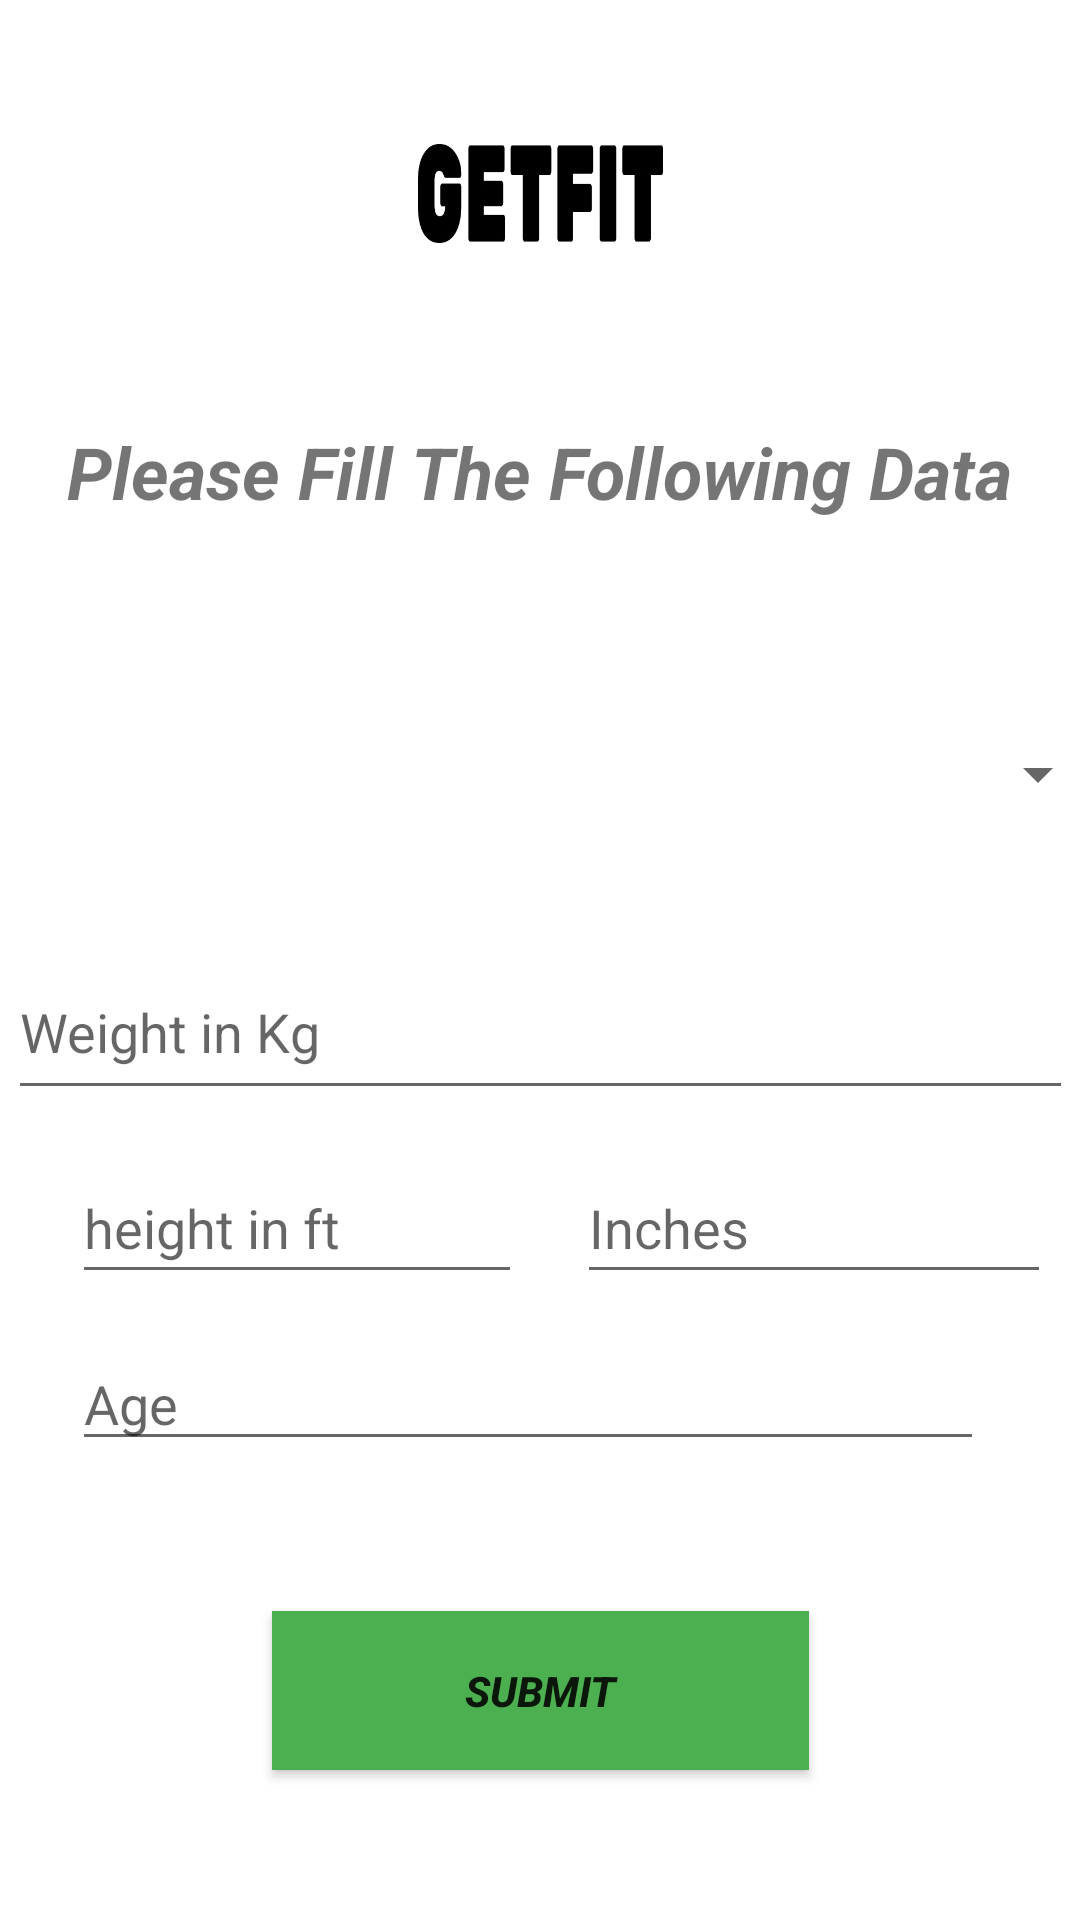

Here is an Android app screen rendered from its layout file. Give the layout XML and the strings, colors and styles it references.
<!-- AndroidManifest.xml: application theme Theme.Design.Light.NoActionBar -->
<!-- res/layout/activity_formactivity.xml -->
<?xml version="1.0" encoding="utf-8"?>
<androidx.constraintlayout.widget.ConstraintLayout xmlns:android="http://schemas.android.com/apk/res/android"
    xmlns:app="http://schemas.android.com/apk/res-auto"
    xmlns:tools="http://schemas.android.com/tools"
    android:layout_width="match_parent"
    android:layout_height="match_parent"
    android:background="#FFFFFF"
    tools:context=".formactivity">

    <ImageView
        android:id="@+id/imageView"
        android:layout_width="288dp"
        android:layout_height="283dp"
        android:layout_marginEnd="256dp"
        android:layout_marginRight="256dp"
        app:layout_constraintEnd_toEndOf="parent"
        app:layout_constraintTop_toTopOf="parent"
        app:srcCompat="@drawable/design" />

    <ImageView
        android:id="@+id/imageView2"
        android:layout_width="101dp"
        android:layout_height="33dp"
        android:layout_marginTop="48dp"
        app:layout_constraintEnd_toEndOf="parent"
        app:layout_constraintStart_toStartOf="parent"
        app:layout_constraintTop_toTopOf="parent"
        app:srcCompat="@drawable/getfit" />

    <EditText
        android:id="@+id/weight"
        android:layout_width="355dp"
        android:layout_height="55dp"
        android:layout_marginStart="40dp"
        android:layout_marginLeft="40dp"
        android:layout_marginTop="32dp"
        android:layout_marginEnd="40dp"
        android:layout_marginRight="40dp"
        android:ems="10"
        android:hint="Weight in Kg"
        android:inputType="numberDecimal"
        android:shadowColor="#ECE7E7"
        app:layout_constraintEnd_toEndOf="parent"
        app:layout_constraintStart_toStartOf="parent"
        app:layout_constraintTop_toBottomOf="@+id/spinner" />

    <Spinner
        android:id="@+id/spinner"
        android:layout_width="379dp"
        android:layout_height="50dp"
        android:layout_marginTop="152dp"
        app:layout_constraintEnd_toEndOf="parent"
        app:layout_constraintStart_toStartOf="parent"
        app:layout_constraintTop_toBottomOf="@+id/imageView2" />

    <EditText
        android:id="@+id/age"
        android:layout_width="0dp"
        android:layout_height="wrap_content"
        android:layout_marginStart="24dp"
        android:layout_marginLeft="24dp"
        android:layout_marginEnd="32dp"
        android:layout_marginRight="32dp"
        android:layout_marginBottom="50dp"
        android:ems="10"
        android:hint="Age"
        android:inputType="number"
        android:shadowColor="#F8F0F0"
        android:shadowDy="4"
        app:layout_constraintBottom_toTopOf="@+id/button"
        app:layout_constraintEnd_toEndOf="parent"
        app:layout_constraintStart_toStartOf="parent" />

    <Button
        android:id="@+id/button"
        android:layout_width="179dp"
        android:layout_height="53dp"
        android:layout_marginBottom="50dp"
        android:background="#4CAF50"
        android:text="Submit"
        android:textStyle="bold|italic"
        app:layout_constraintBottom_toBottomOf="parent"
        app:layout_constraintEnd_toEndOf="parent"
        app:layout_constraintStart_toStartOf="parent" />

    <TextView
        android:id="@+id/textView"
        android:layout_width="wrap_content"
        android:layout_height="wrap_content"
        android:text="Please Fill The Following Data"
        android:textSize="24sp"
        android:textStyle="bold|italic"
        app:layout_constraintBottom_toTopOf="@+id/spinner"
        app:layout_constraintEnd_toEndOf="parent"
        app:layout_constraintStart_toStartOf="parent"
        app:layout_constraintTop_toBottomOf="@+id/imageView2" />

    <EditText
        android:id="@+id/inches"
        android:layout_width="158dp"
        android:layout_height="47dp"
        android:ems="10"
        android:hint="Inches"
        android:inputType="number"
        app:layout_constraintBottom_toTopOf="@+id/age"
        app:layout_constraintEnd_toEndOf="parent"
        app:layout_constraintHorizontal_bias="0.658"
        app:layout_constraintStart_toEndOf="@+id/heightinft"
        app:layout_constraintTop_toBottomOf="@+id/weight"
        app:layout_constraintVertical_bias="0.504" />

    <EditText
        android:id="@+id/heightinft"
        android:layout_width="150dp"
        android:layout_height="47dp"
        android:layout_marginStart="24dp"
        android:layout_marginLeft="24dp"
        android:ems="10"
        android:hint="height in ft"
        android:inputType="number"
        app:layout_constraintBottom_toTopOf="@+id/age"
        app:layout_constraintStart_toStartOf="parent"
        app:layout_constraintTop_toBottomOf="@+id/weight" />

</androidx.constraintlayout.widget.ConstraintLayout>
<!-- resources referenced by this layout -->
<resources>
  <!-- drawable getfit: jpg bitmap (drawable, 17935 bytes) -->
</resources>
